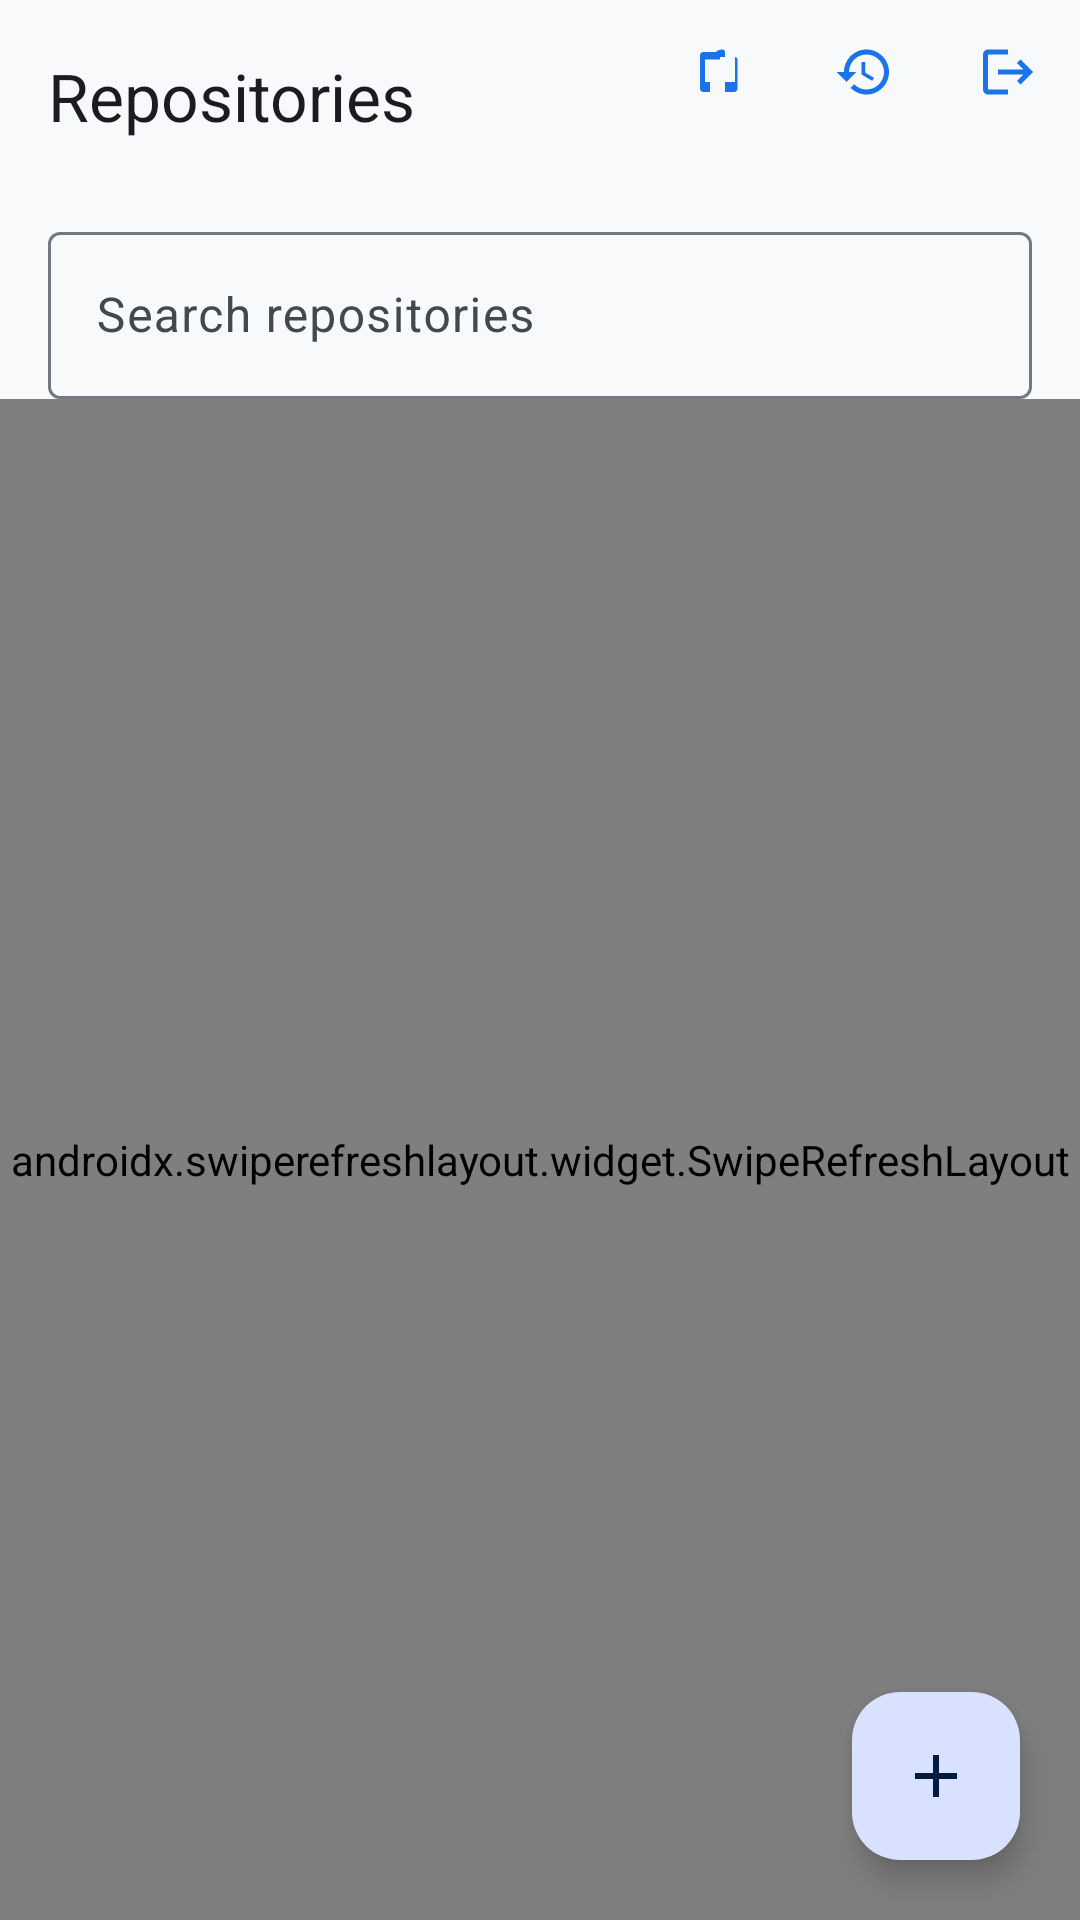

Write the Android layout XML for this screen, with the resource values it uses.
<!-- AndroidManifest.xml: application theme Theme.CodePilotAI -->
<!-- res/layout/fragment_repos.xml -->
<?xml version="1.0" encoding="utf-8"?>
<androidx.coordinatorlayout.widget.CoordinatorLayout xmlns:android="http://schemas.android.com/apk/res/android"
    xmlns:app="http://schemas.android.com/apk/res-auto"
    android:layout_width="match_parent"
    android:layout_height="match_parent">

    <LinearLayout
        android:layout_width="match_parent"
        android:layout_height="match_parent"
        android:orientation="vertical">

        <com.google.android.material.appbar.MaterialToolbar
            android:id="@+id/toolbar"
            android:layout_width="match_parent"
            android:layout_height="?attr/actionBarSize"
            app:title="@string/your_repositories">

            <LinearLayout
                android:layout_width="wrap_content"
                android:layout_height="match_parent"
                android:layout_gravity="end"
                android:orientation="horizontal">

                <com.google.android.material.button.MaterialButton
                    android:id="@+id/syncButton"
                    style="@style/Widget.Material3.Button.IconButton"
                    android:layout_width="48dp"
                    android:layout_height="48dp"
                    android:contentDescription="@string/sync_repositories"
                    app:icon="@drawable/ic_sync" />

                <com.google.android.material.button.MaterialButton
                    android:id="@+id/historyButton"
                    style="@style/Widget.Material3.Button.IconButton"
                    android:layout_width="48dp"
                    android:layout_height="48dp"
                    android:contentDescription="@string/open_tasks"
                    app:icon="@drawable/ic_history" />

                <com.google.android.material.button.MaterialButton
                    android:id="@+id/signOutButton"
                    style="@style/Widget.Material3.Button.IconButton"
                    android:layout_width="48dp"
                    android:layout_height="48dp"
                    android:contentDescription="@string/sign_out"
                    app:icon="@drawable/ic_logout" />
            </LinearLayout>
        </com.google.android.material.appbar.MaterialToolbar>

        <com.google.android.material.textfield.TextInputLayout
            android:layout_width="match_parent"
            android:layout_height="wrap_content"
            android:layout_marginHorizontal="@dimen/screen_padding"
            android:layout_marginTop="8dp"
            android:hint="@string/search_repos">

            <com.google.android.material.textfield.TextInputEditText
                android:id="@+id/searchInput"
                android:layout_width="match_parent"
                android:layout_height="wrap_content"
                android:inputType="text"
                android:maxLines="1" />
        </com.google.android.material.textfield.TextInputLayout>

        <androidx.swiperefreshlayout.widget.SwipeRefreshLayout
            android:id="@+id/refreshLayout"
            android:layout_width="match_parent"
            android:layout_height="0dp"
            android:layout_weight="1">

            <androidx.recyclerview.widget.RecyclerView
                android:id="@+id/reposList"
                android:layout_width="match_parent"
                android:layout_height="match_parent"
                android:clipToPadding="false"
                android:paddingBottom="88dp" />
        </androidx.swiperefreshlayout.widget.SwipeRefreshLayout>

        <TextView
            android:id="@+id/emptyText"
            android:layout_width="wrap_content"
            android:layout_height="wrap_content"
            android:layout_gravity="center"
            android:gravity="center"
            android:padding="32dp"
            android:text="@string/no_repositories"
            android:textAppearance="?attr/textAppearanceBodyMedium"
            android:visibility="gone" />
    </LinearLayout>

    <com.google.android.material.floatingactionbutton.FloatingActionButton
        android:id="@+id/createFab"
        android:layout_width="wrap_content"
        android:layout_height="wrap_content"
        android:layout_gravity="bottom|end"
        android:layout_margin="20dp"
        android:contentDescription="@string/new_repository"
        app:srcCompat="@drawable/ic_add" />

</androidx.coordinatorlayout.widget.CoordinatorLayout>
<!-- resources referenced by this layout -->
<resources>
  <dimen name="screen_padding">16dp</dimen>
  <!-- drawable ic_add (drawable) -->
  <?xml version="1.0" encoding="utf-8"?>
  <vector xmlns:android="http://schemas.android.com/apk/res/android"
      android:width="24dp"
      android:height="24dp"
      android:tint="?attr/colorControlNormal"
      android:viewportWidth="24"
      android:viewportHeight="24">
      <path
          android:fillColor="#FFFFFFFF"
          android:pathData="M19,13h-6v6h-2v-6H5v-2h6V5h2v6h6v2z" />
  </vector>
  <!-- drawable ic_history (drawable) -->
  <?xml version="1.0" encoding="utf-8"?>
  <vector xmlns:android="http://schemas.android.com/apk/res/android"
      android:width="24dp"
      android:height="24dp"
      android:tint="?attr/colorControlNormal"
      android:viewportWidth="24"
      android:viewportHeight="24">
      <path
          android:fillColor="#FFFFFFFF"
          android:pathData="M13,3c-4.97,0 -9,4.03 -9,9L1,12l3.89,3.89 0.07,0.14L9,12L6,12c0,-3.87 3.13,-7 7,-7s7,3.13 7,7 -3.13,7 -7,7c-1.93,0 -3.68,-0.79 -4.94,-2.06l-1.42,1.42C8.27,19.99 10.51,21 13,21c4.97,0 9,-4.03 9,-9s-4.03,-9 -9,-9zM11,8v5l4.28,2.54 0.72,-1.21 -3.5,-2.08L12.5,8L11,8z" />
  </vector>
  <!-- drawable ic_logout (drawable) -->
  <?xml version="1.0" encoding="utf-8"?>
  <vector xmlns:android="http://schemas.android.com/apk/res/android"
      android:width="24dp"
      android:height="24dp"
      android:tint="?attr/colorControlNormal"
      android:viewportWidth="24"
      android:viewportHeight="24">
      <path
          android:fillColor="#FFFFFFFF"
          android:pathData="M17,7l-1.41,1.41L18.17,11H8v2h10.17l-2.58,2.58L17,17l5,-5zM4,5h8V3H4c-1.1,0 -2,0.9 -2,2v14c0,1.1 0.9,2 2,2h8v-2H4V5z" />
  </vector>
  <!-- drawable ic_sync (drawable) -->
  <?xml version="1.0" encoding="utf-8"?>
  <vector xmlns:android="http://schemas.android.com/apk/res/android"
      android:width="24dp"
      android:height="24dp"
      android:tint="?attr/colorControlNormal"
      android:viewportWidth="24"
      android:viewportHeight="24">
      <path
          android:fillColor="#FFFFFFFF"
          android:pathData="M14,6V4.5C14,4 14,3 13,3C12.12,3 11.13,3.16 10.39,4H5.39C5.36,4 5.33,4 5.3,4C4.58,4 4,4.58 4,5.3V18.7C4,19.42 4.58,20 5.3,20H17.7C18.42,20 19,19.42 19,18.7V7C19,6.45 18.55,6 18,6H14zM18,16L14,16V20H8V16H6V7L12,7L12,6H18V16z" />
  </vector>
  <string name="new_repository">New repository</string>
  <string name="no_repositories">No repositories yet. Create one or sync from GitHub.</string>
  <string name="open_tasks">Tasks</string>
  <string name="search_repos">Search repositories</string>
  <string name="sign_out">Sign out</string>
  <string name="sync_repositories">Sync from GitHub</string>
  <string name="your_repositories">Repositories</string>
  <color name="md_primary">#1A73E8</color>
  <color name="md_on_primary">#FFFFFF</color>
  <color name="md_primary_container">#D8E2FF</color>
  <color name="md_on_primary_container">#001B3F</color>
  <color name="md_secondary">#00696D</color>
  <color name="md_on_secondary">#FFFFFF</color>
  <color name="md_secondary_container">#9DF1F4</color>
  <color name="md_on_secondary_container">#002022</color>
  <color name="md_background">#F8F9FB</color>
  <color name="md_surface">#F8F9FB</color>
  <color name="md_on_surface">#191C20</color>
  <color name="md_surface_variant">#E0E2EC</color>
  <color name="md_on_surface_variant">#44474E</color>
  <color name="md_outline">#74777F</color>
  <color name="md_error">#BA1A1A</color>
  <color name="md_on_error">#FFFFFF</color>
  <color name="md_error_container">#FFDAD6</color>
  <color name="md_on_error_container">#410002</color>
</resources>
